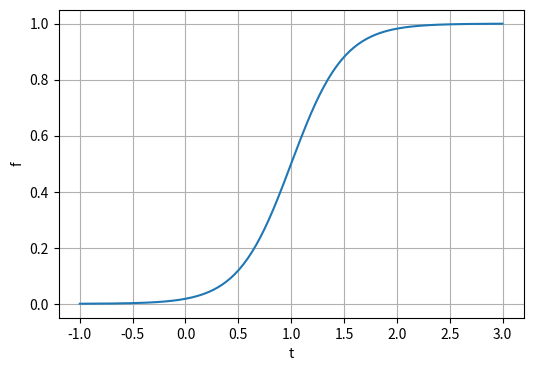
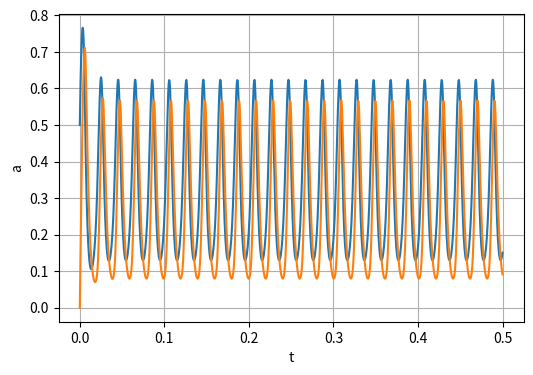
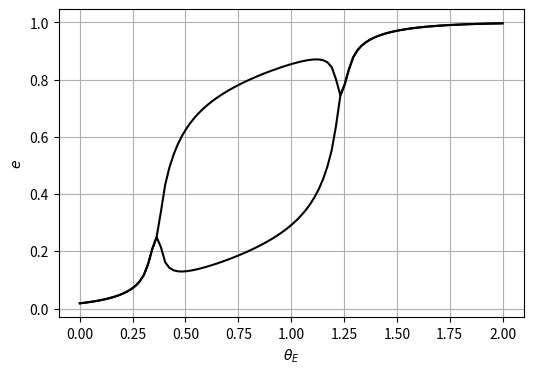
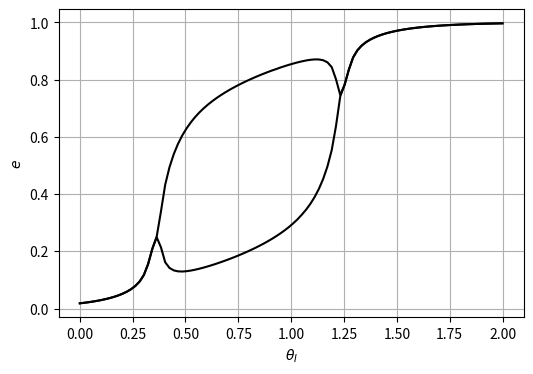

Python code for these plots, in order:
from scipy.integrate import odeint
import numpy as np
import matplotlib.pyplot as plt

def f(theta,beta):
    return 1/(1+np.exp(-beta*(theta-1)))

beta=4.0

theta0=-1.0
theta1= 3.0
n_points=200

t=np.linspace(theta0,theta1,n_points)
f_values=f(t,beta)

print(f(0,beta))


plt.figure(figsize=(6, 4))
plt.plot(t, f_values)
plt.xlabel('t')
plt.ylabel('f')
plt.grid(True)
plt.show()

def f(theta,beta):
    return 1/(1+np.exp(-beta*(theta-1)))

def dadt(a,tau,beta,input):
  return (-a+f(input,beta))/tau

beta=4.0

tau_E=0.0032
tau_I=0.0032

w_EE=2.4
w_IE=2.0
w_EI=2.0

theta_E=0.5
theta_I=0.0

t0=0
t1=0.5
n_points=1000

t=np.linspace(t0,t1,n_points)
delta=(t1-t0)/n_points


e=np.full_like(t, 0.5)
h=np.full_like(t, 0.0)
#avoid using "i" as a variable, since we often use i for an index
#it is easy to make a mistake, it is common to use h in this situation
#I imagine for iHibatory.

for t_index in range(1,n_points):
  e_input=theta_E+w_EE*e[t_index-1]-w_IE*h[t_index-1]
  e[t_index]=e[t_index-1]+delta*dadt(e[t_index-1],tau_E,beta,e_input)
  h_input=theta_I+w_EI*e[t_index-1]
  h[t_index]=h[t_index-1]+delta*dadt(h[t_index-1],tau_I,beta,h_input)


plt.figure(figsize=(6, 4))
plt.plot(t, e,label=r"$e$")
plt.plot(t, h,label=r"$h$")
plt.xlabel('t')
plt.ylabel('a')
plt.grid(True)
plt.show()

def f(theta,beta):
    return 1/(1+np.exp(-beta*(theta-1)))

def dadt(a,tau,beta,input):
  return (-a+f(input,beta))/tau

beta=4.0

tau_E=0.0032
tau_I=0.0032

w_EE=2.4
w_IE=2.0
w_EI=2.0

theta_E=0.5
theta_I=0.0

t0=0
t1=0.5
n_points1=500
n_points =1000

t=np.linspace(t0,t1,n_points)
delta=(t1-t0)/n_points


e=np.full_like(t, 0.5)
h=np.full_like(t, 0.0)

for t_index in range(1,n_points):
  e_input=theta_E+w_EE*e[t_index-1]-w_IE*h[t_index-1]
  e[t_index]=e[t_index-1]+delta*dadt(e[t_index-1],tau_E,beta,e_input)
  h_input=theta_I+w_EI*e[t_index-1]
  h[t_index]=h[t_index-1]+delta*dadt(h[t_index-1],tau_I,beta,h_input)

e_max=max(e[n_points1:])
e_min=min(e[n_points1:])

print(e_max,e_min)


def f(theta,beta):
    return 1/(1+np.exp(-beta*(theta-1)))

def dadt(a,tau,beta,input):
  return (-a+f(input,beta))/tau

beta=4.0

tau_E=0.0032
tau_I=0.0032

w_EE=2.4
w_IE=2.0
w_EI=2.0

theta_points=100
theta0=0.0
theta1=2.0
theta_E_values=np.linspace(theta0,theta1,theta_points)
theta_I=0.0

t0=0
t1=0.5
n_points1=500
n_points =1000

t=np.linspace(t0,t1,n_points)
delta=(t1-t0)/n_points

e_max=[]
e_min=[]

for theta_E in theta_E_values:
  e=np.full_like(t, 0.5)
  h=np.full_like(t, 0.0)

  for t_index in range(1,n_points):
    e_input=theta_E+w_EE*e[t_index-1]-w_IE*h[t_index-1]
    e[t_index]=e[t_index-1]+delta*dadt(e[t_index-1],tau_E,beta,e_input)
    h_input=theta_I+w_EI*e[t_index-1]
    h[t_index]=h[t_index-1]+delta*dadt(h[t_index-1],tau_I,beta,h_input)

  e_max.append(max(e[n_points1:]))
  e_min.append(min(e[n_points1:]))

plt.figure(figsize=(6, 4))
def f(theta,beta):
    return 1/(1+np.exp(-beta*(theta-1)))

def dadt(a,tau,beta,input):
  return (-a+f(input,beta))/tau

beta=4.0

tau_E=0.0032
tau_I=0.0032

w_EE=2.4
w_IE=2.0
w_EI=2.0

theta_points=100
theta0=0.0
theta1=2.0
theta_E_values=np.linspace(theta0,theta1,theta_points)
theta_I=0.0

t0=0
t1=0.5
n_points1=500
n_points =1000

t=np.linspace(t0,t1,n_points)
delta=(t1-t0)/n_points

e_max=[]
e_min=[]

for theta_E in theta_E_values:
  e=np.full_like(t, 0.5)
  h=np.full_like(t, 0.0)

  for t_index in range(1,n_points):
    e_input=theta_E+w_EE*e[t_index-1]-w_IE*h[t_index-1]
    e[t_index]=e[t_index-1]+delta*dadt(e[t_index-1],tau_E,beta,e_input)
    h_input=theta_I+w_EI*e[t_index-1]
    h[t_index]=h[t_index-1]+delta*dadt(h[t_index-1],tau_I,beta,h_input)

  e_max.append(max(e[n_points1:]))
  e_min.append(min(e[n_points1:]))

plt.figure(figsize=(6, 4))
plt.plot(theta_E_values, e_max,  color='black')
plt.plot(theta_E_values, e_min,  color='black')
plt.xlabel(r'$\theta$')
plt.ylabel(r'$e$')
plt.grid(True)
plt.show()
plt.xlabel(r'$\theta_E$')
plt.ylabel(r'$e$')
plt.grid(True)
plt.show()

def f(theta,beta):
    return 1/(1+np.exp(-beta*(theta-1)))

def dadt(a,tau,beta,input):
  return (-a+f(input,beta))/tau

beta=4.0

tau_E=0.0032
tau_I=0.0032

w_EE=2.4
w_IE=2.0
w_EI=2.0

#TO DO

t0=0
t1=0.5
n_points1=500
n_points =1000

t=np.linspace(t0,t1,n_points)
delta=(t1-t0)/n_points

e_max=[]
e_min=[]

for theta_E in theta_E_values: #CHANGE THIS
  e=np.full_like(t, 0.5)
  h=np.full_like(t, 0.0)

  for t_index in range(1,n_points):
    e_input=theta_E+w_EE*e[t_index-1]-w_IE*h[t_index-1]
    e[t_index]=e[t_index-1]+delta*dadt(e[t_index-1],tau_E,beta,e_input)
    h_input=theta_I+w_EI*e[t_index-1]
    h[t_index]=h[t_index-1]+delta*dadt(h[t_index-1],tau_I,beta,h_input)

  e_max.append(max(e[n_points1:]))
  e_min.append(min(e[n_points1:]))

#make some changes here
plt.figure(figsize=(6, 4))
plt.plot(theta_E_values, e_max,  color='black')
plt.plot(theta_E_values, e_min,  color='black')
plt.xlabel(r'$\theta_I$')
plt.ylabel(r'$e$')
plt.grid(True)
plt.show()